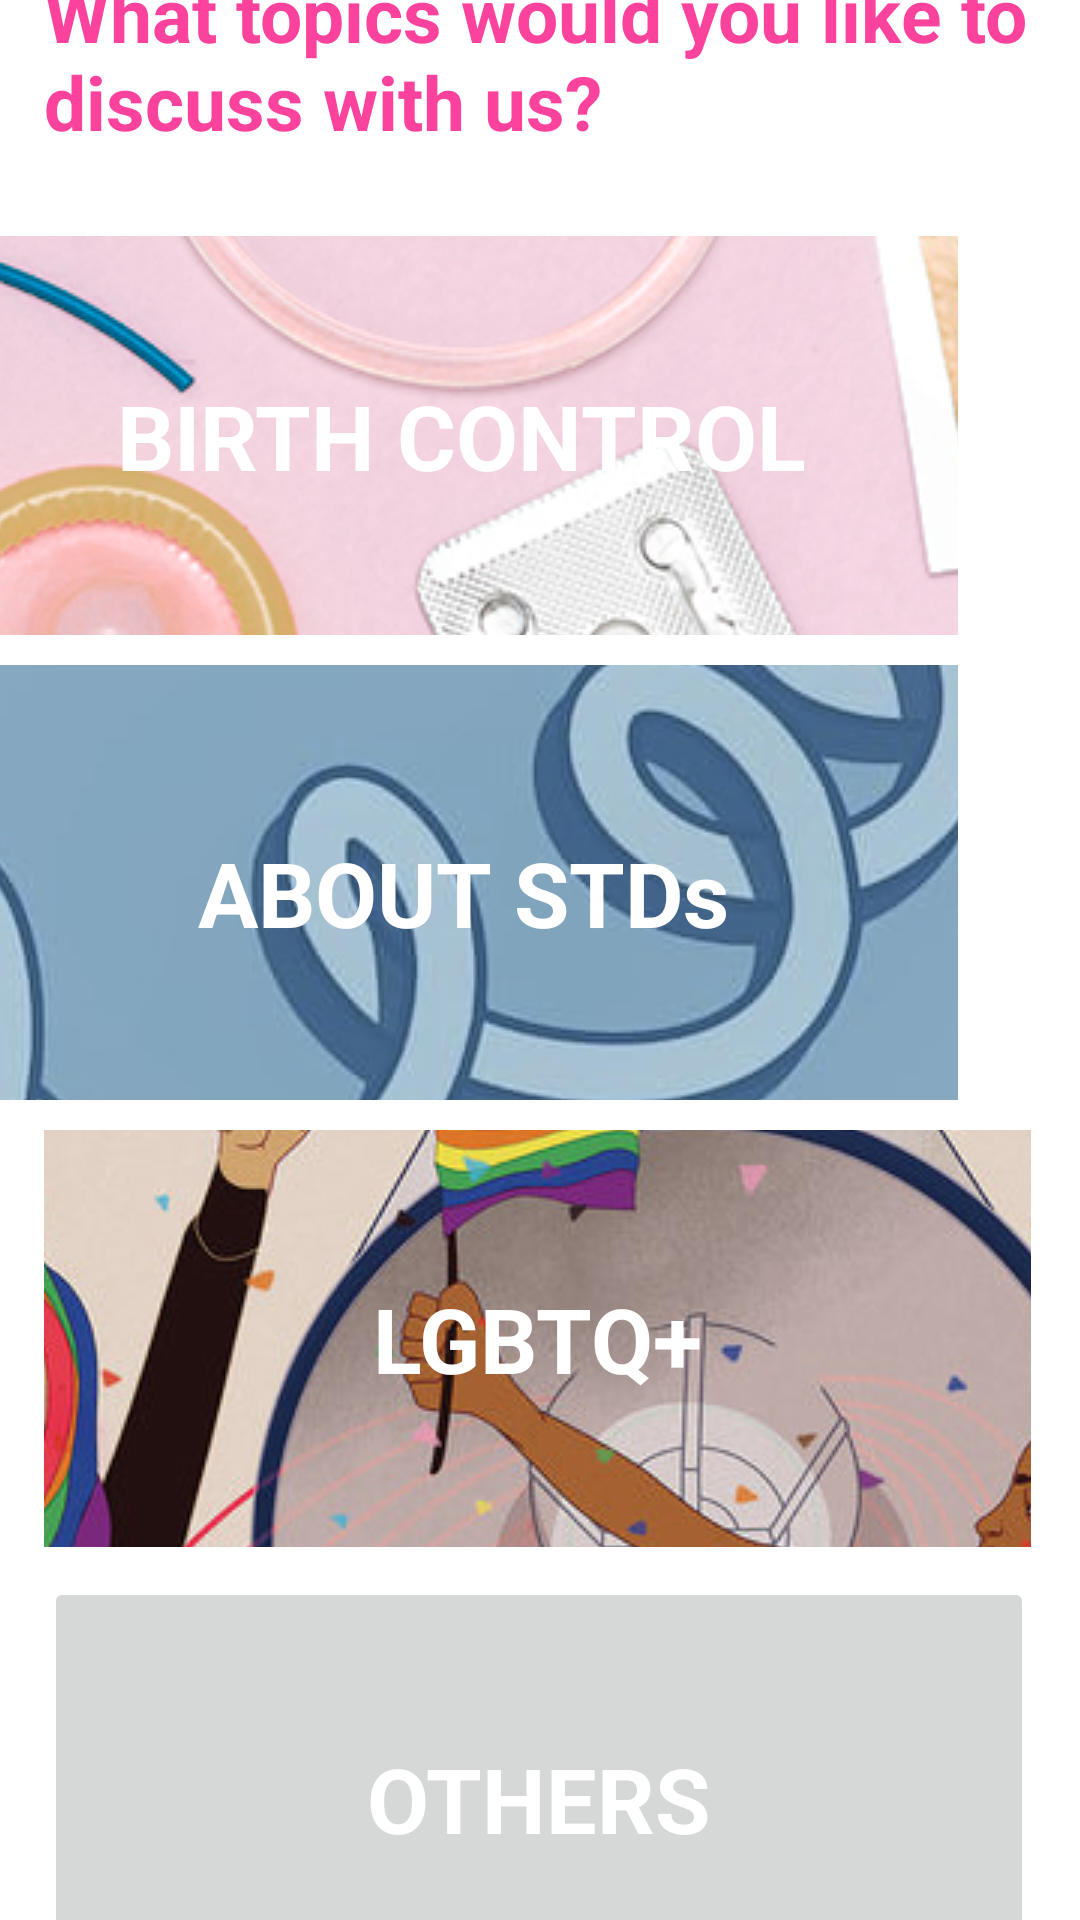

This screen was rendered from an Android layout file. Write that file and the resources it references.
<!-- AndroidManifest.xml: application theme Theme.EYOUTH -->
<!-- res/layout/activity_selection.xml -->
<?xml version="1.0" encoding="utf-8"?>
<androidx.constraintlayout.widget.ConstraintLayout xmlns:android="http://schemas.android.com/apk/res/android"
    xmlns:app="http://schemas.android.com/apk/res-auto"
    xmlns:tools="http://schemas.android.com/tools"
    android:layout_width="match_parent"
    android:layout_height="match_parent"
    tools:context=".selection">

    <TextView
        android:id="@+id/textView"
        android:layout_width="335dp"
        android:layout_height="69dp"
        android:layout_marginStart="40dp"
        android:layout_marginTop="37dp"
        android:layout_marginEnd="36dp"
        android:layout_marginBottom="11dp"
        android:text="What topics would you like to discuss with us?"
        android:textColor="#FB439E"
        android:textSize="25dp"
        android:textStyle="bold"
        app:layout_constraintBottom_toTopOf="@+id/imageButton"
        app:layout_constraintEnd_toEndOf="parent"
        app:layout_constraintStart_toStartOf="parent"
        app:layout_constraintTop_toTopOf="parent" />

    <ImageButton
        android:id="@+id/imageButton"
        android:layout_width="330dp"
        android:layout_height="133dp"
        android:layout_marginStart="40dp"
        android:layout_marginTop="11dp"
        android:layout_marginEnd="41dp"
        app:layout_constraintBottom_toTopOf="@+id/imageButton2"
        app:layout_constraintEnd_toEndOf="parent"
        app:layout_constraintHorizontal_bias="1.0"
        app:layout_constraintStart_toStartOf="parent"
        app:layout_constraintTop_toBottomOf="@+id/textView"
        app:srcCompat="@drawable/birthcontrol" />

    <ImageButton
        android:id="@+id/imageButton2"
        android:layout_width="329dp"
        android:layout_height="145dp"
        android:layout_marginStart="41dp"
        android:layout_marginTop="10dp"
        android:layout_marginEnd="41dp"
        app:layout_constraintBottom_toTopOf="@+id/imageButton3"
        app:layout_constraintEnd_toEndOf="parent"
        app:layout_constraintHorizontal_bias="1.0"
        app:layout_constraintStart_toStartOf="parent"
        app:layout_constraintTop_toBottomOf="@+id/imageButton"
        app:srcCompat="@drawable/bacteria" />

    <ImageButton
        android:id="@+id/imageButton3"
        android:layout_width="329dp"
        android:layout_height="139dp"
        android:layout_marginStart="40dp"
        android:layout_marginTop="10dp"
        android:layout_marginEnd="42dp"
        app:layout_constraintBottom_toTopOf="@+id/imageButton4"
        app:layout_constraintEnd_toEndOf="parent"
        app:layout_constraintStart_toStartOf="parent"
        app:layout_constraintTop_toBottomOf="@+id/imageButton2"
        app:srcCompat="@drawable/lgbt" />

    <ImageButton
        android:id="@+id/imageButton4"
        android:layout_width="330dp"
        android:layout_height="148dp"
        android:layout_marginStart="40dp"
        android:layout_marginTop="10dp"
        android:layout_marginEnd="41dp"
        android:layout_marginBottom="16dp"
        app:layout_constraintBottom_toBottomOf="parent"
        app:layout_constraintEnd_toEndOf="parent"
        app:layout_constraintStart_toStartOf="parent"
        app:layout_constraintTop_toBottomOf="@+id/imageButton3"
        app:srcCompat="@drawable/others" />

    <TextView
        android:id="@+id/textView4"
        android:layout_width="wrap_content"
        android:layout_height="wrap_content"
        android:text="BIRTH CONTROL"
        android:textColor="@color/white"
        android:textSize="30dp"
        android:textStyle="bold"
        app:layout_constraintBottom_toBottomOf="@+id/imageButton"
        app:layout_constraintEnd_toEndOf="@+id/imageButton"
        app:layout_constraintStart_toStartOf="@+id/imageButton"
        app:layout_constraintTop_toTopOf="@+id/imageButton" />

    <TextView
        android:id="@+id/textView5"
        android:layout_width="wrap_content"
        android:layout_height="wrap_content"
        android:text="ABOUT STDs"
        android:textColor="@color/white"
        android:textSize="30dp"
        android:textStyle="bold"
        app:layout_constraintBottom_toBottomOf="@+id/imageButton2"
        app:layout_constraintEnd_toEndOf="@+id/imageButton2"
        app:layout_constraintStart_toStartOf="@+id/imageButton2"
        app:layout_constraintTop_toTopOf="@+id/imageButton2"
        app:layout_constraintVertical_bias="0.533" />

    <TextView
        android:id="@+id/textView6"
        android:layout_width="wrap_content"
        android:layout_height="wrap_content"
        android:text="LGBTQ+"
        android:textColor="@color/white"
        android:textSize="30dp"
        android:textStyle="bold"
        app:layout_constraintBottom_toBottomOf="@+id/imageButton3"
        app:layout_constraintEnd_toEndOf="@+id/imageButton3"
        app:layout_constraintStart_toStartOf="@+id/imageButton3"
        app:layout_constraintTop_toTopOf="@+id/imageButton3" />

    <TextView
        android:id="@+id/textView7"
        android:layout_width="wrap_content"
        android:layout_height="wrap_content"
        android:text="OTHERS"
        android:textColor="@color/white"
        android:textSize="30dp"
        android:textStyle="bold"
        app:layout_constraintBottom_toBottomOf="@+id/imageButton4"
        app:layout_constraintEnd_toEndOf="@+id/imageButton4"
        app:layout_constraintStart_toStartOf="@+id/imageButton4"
        app:layout_constraintTop_toTopOf="@+id/imageButton4" />

</androidx.constraintlayout.widget.ConstraintLayout>
<!-- resources referenced by this layout -->
<resources>
  <!-- drawable bacteria: jpg bitmap (drawable-v24, 134210 bytes) -->
  <!-- drawable birthcontrol: jpg bitmap (drawable-v24, 297600 bytes) -->
  <!-- drawable lgbt: jpg bitmap (drawable-v24, 394558 bytes) -->
  <style name="Theme.EYOUTH" parent="Theme.MaterialComponents.DayNight.NoActionBar">
          
          <item name="colorPrimary">@color/purple_500</item>
          <item name="colorPrimaryVariant">@color/purple_700</item>
          <item name="colorOnPrimary">@color/white</item>
          
          <item name="colorSecondary">@color/teal_200</item>
          <item name="colorSecondaryVariant">@color/teal_700</item>
          <item name="colorOnSecondary">@color/black</item>
          
          <item name="android:statusBarColor" tools:targetApi="l">?attr/colorPrimaryVariant</item>
          
      </style>
  <!-- not gathered from this repository: default colours our renderer supplied (Android Studio template values) -->
  <color name="purple_500">#FF6200EE</color>
  <color name="purple_700">#FF3700B3</color>
  <color name="teal_200">#FF03DAC5</color>
  <color name="teal_700">#FF018786</color>
  <color name="black">#FF000000</color>
  <color name="white">#FFFFFFFF</color>
</resources>
